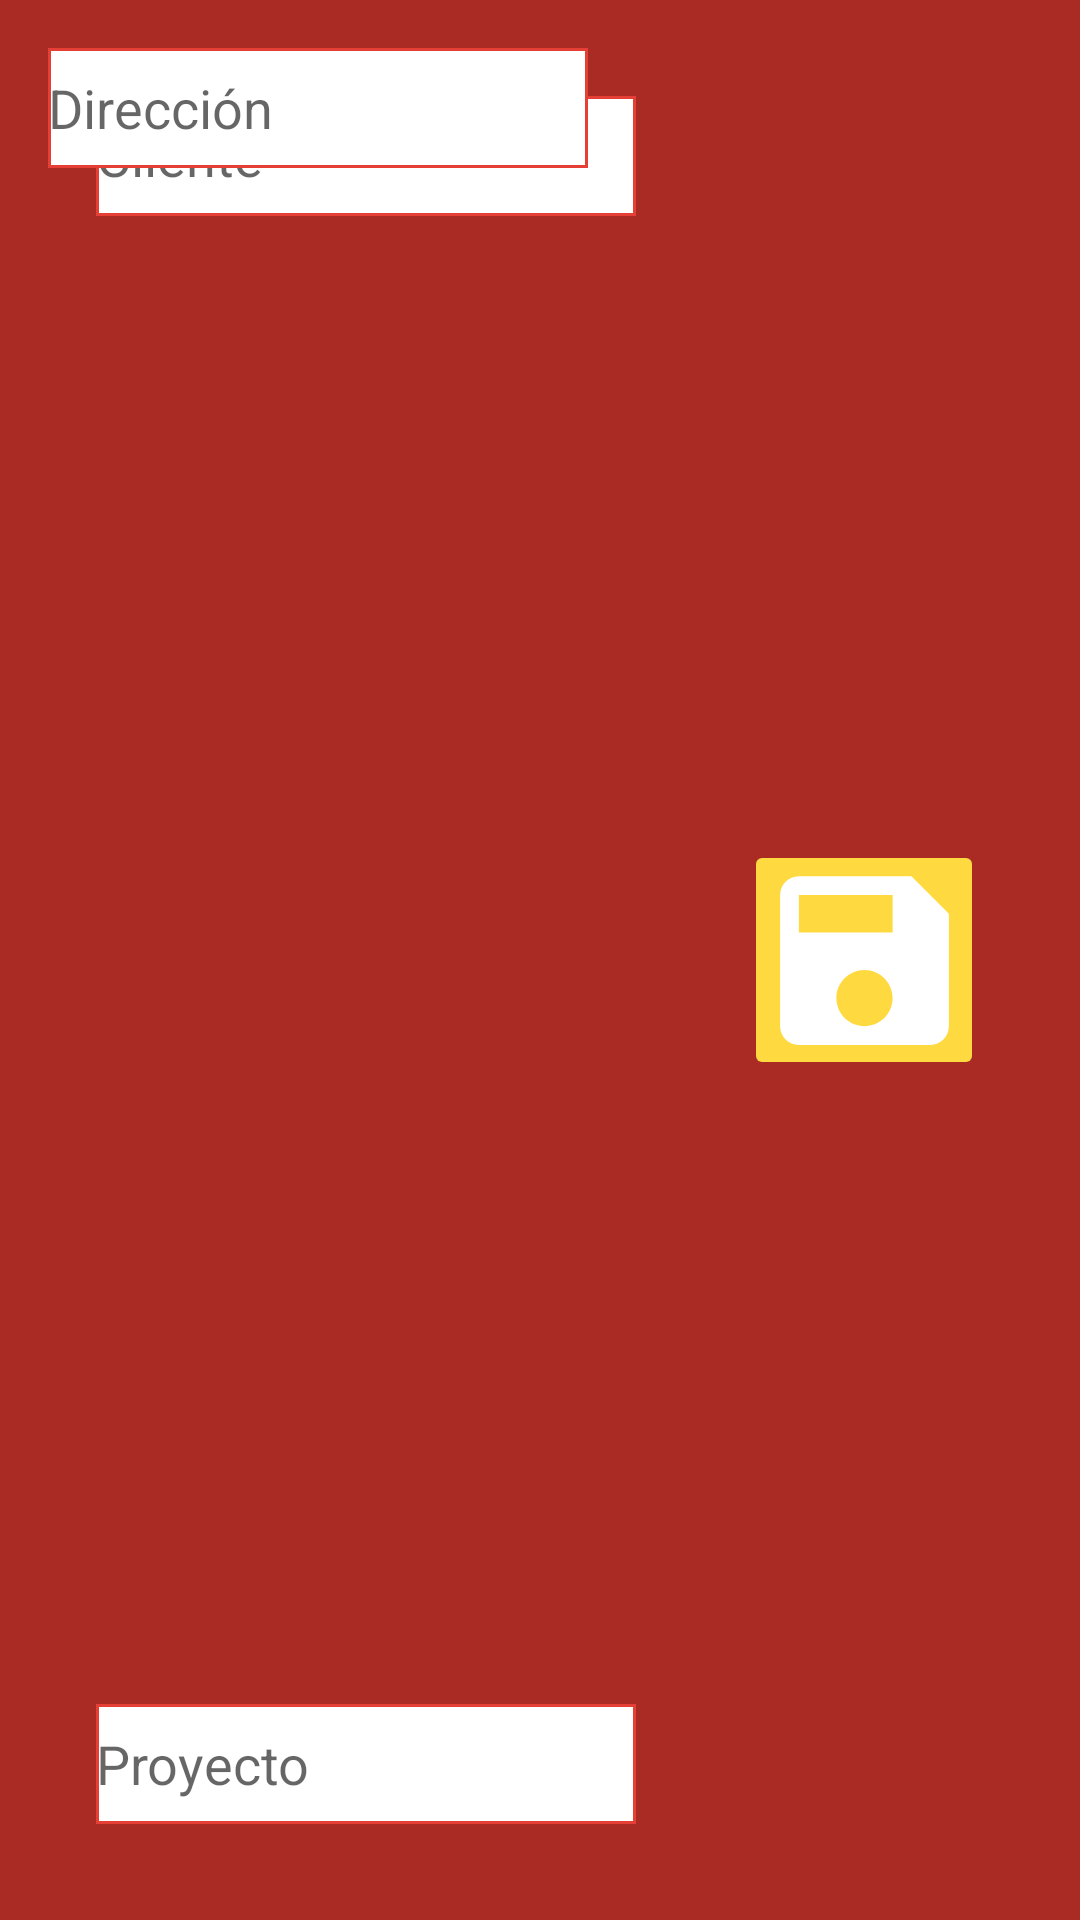

This screen was rendered from an Android layout file. Write that file and the resources it references.
<!-- AndroidManifest.xml: application theme Pingon -->
<!-- res/layout/dialog_visit_details.xml -->
<?xml version="1.0" encoding="utf-8"?>
<RelativeLayout xmlns:android="http://schemas.android.com/apk/res/android"
    android:layout_width="match_parent"
    android:layout_height="220dp"
    android:background="@color/colorPrimaryDark"
    android:gravity="center_vertical"
    android:padding="16dp">

    <EditText
        android:lines="1"
        android:background="@drawable/bg_white_bordered_primary"
        android:id="@+id/clientEt"
        android:layout_width="180dp"
        android:layout_height="40dp"
        android:layout_alignParentStart="true"
        android:layout_alignParentTop="true"
        android:layout_marginStart="16dp"
        android:layout_marginTop="16dp"
        android:hint="Cliente"
        android:inputType="text" />

    <EditText
        android:lines="1"
        android:background="@drawable/bg_white_bordered_primary"
        android:id="@+id/projectEt"
        android:layout_width="180dp"
        android:layout_height="40dp"
        android:layout_alignParentBottom="true"
        android:layout_alignStart="@+id/clientEt"
        android:layout_marginBottom="16dp"
        android:hint="Proyecto"
        android:inputType="text" />

    <EditText
        android:lines="1"
        android:background="@drawable/bg_white_bordered_primary"
        android:id="@+id/directionEt"
        android:layout_width="180dp"
        android:layout_height="40dp"
        android:hint="Dirección"
        android:inputType="text" />

    <ImageButton
        android:theme="@style/AccentButton"
        android:src="@drawable/ic_save_black_75dp"
        android:id="@+id/saveBtn"
        android:layout_width="80dp"
        android:layout_height="80dp"
        android:layout_alignParentEnd="true"
        android:layout_centerVertical="true"
        android:layout_marginEnd="16dp" />

</RelativeLayout>
<!-- resources referenced by this layout -->
<resources>
  <color name="colorPrimaryDark">#a92b23</color>
  <!-- drawable bg_white_bordered_primary (drawable) -->
  <?xml version="1.0" encoding="utf-8"?>
  <layer-list xmlns:android="http://schemas.android.com/apk/res/android">
  
      <item>
          <color android:color="@color/colorPrimary"/>
      </item>
  
      <item
          android:bottom="1dp"
          android:left="1dp"
          android:right="1dp"
          android:top="1dp">
  
          <color android:color="@android:color/white"/>
  
      </item>
  
  </layer-list>
  <!-- drawable ic_save_black_75dp (drawable) -->
  <vector android:height="75dp" android:tint="#ffffff"
      android:viewportHeight="24.0" android:viewportWidth="24.0"
      android:width="75dp" xmlns:android="http://schemas.android.com/apk/res/android">
      <path android:fillColor="#FF000000" android:pathData="M17,3L5,3c-1.11,0 -2,0.9 -2,2v14c0,1.1 0.89,2 2,2h14c1.1,0 2,-0.9 2,-2L21,7l-4,-4zM12,19c-1.66,0 -3,-1.34 -3,-3s1.34,-3 3,-3 3,1.34 3,3 -1.34,3 -3,3zM15,9L5,9L5,5h10v4z"/>
  </vector>
  <style name="AccentButton" parent="AppTheme">
          <item name="colorButtonNormal">@color/colorAccent</item>
      </style>
  <style name="Pingon" parent="AppTheme" />
  <color name="colorPrimary">#e63f36</color>
  <style name="AppTheme" parent="Theme.AppCompat.Light.DarkActionBar">
          
          <item name="colorPrimary">@color/colorPrimary</item>
          <item name="colorPrimaryDark">@color/colorPrimaryDark</item>
          <item name="colorAccent">@color/colorAccent</item>
      </style>
  <color name="colorAccent">#ffd940</color>
</resources>
